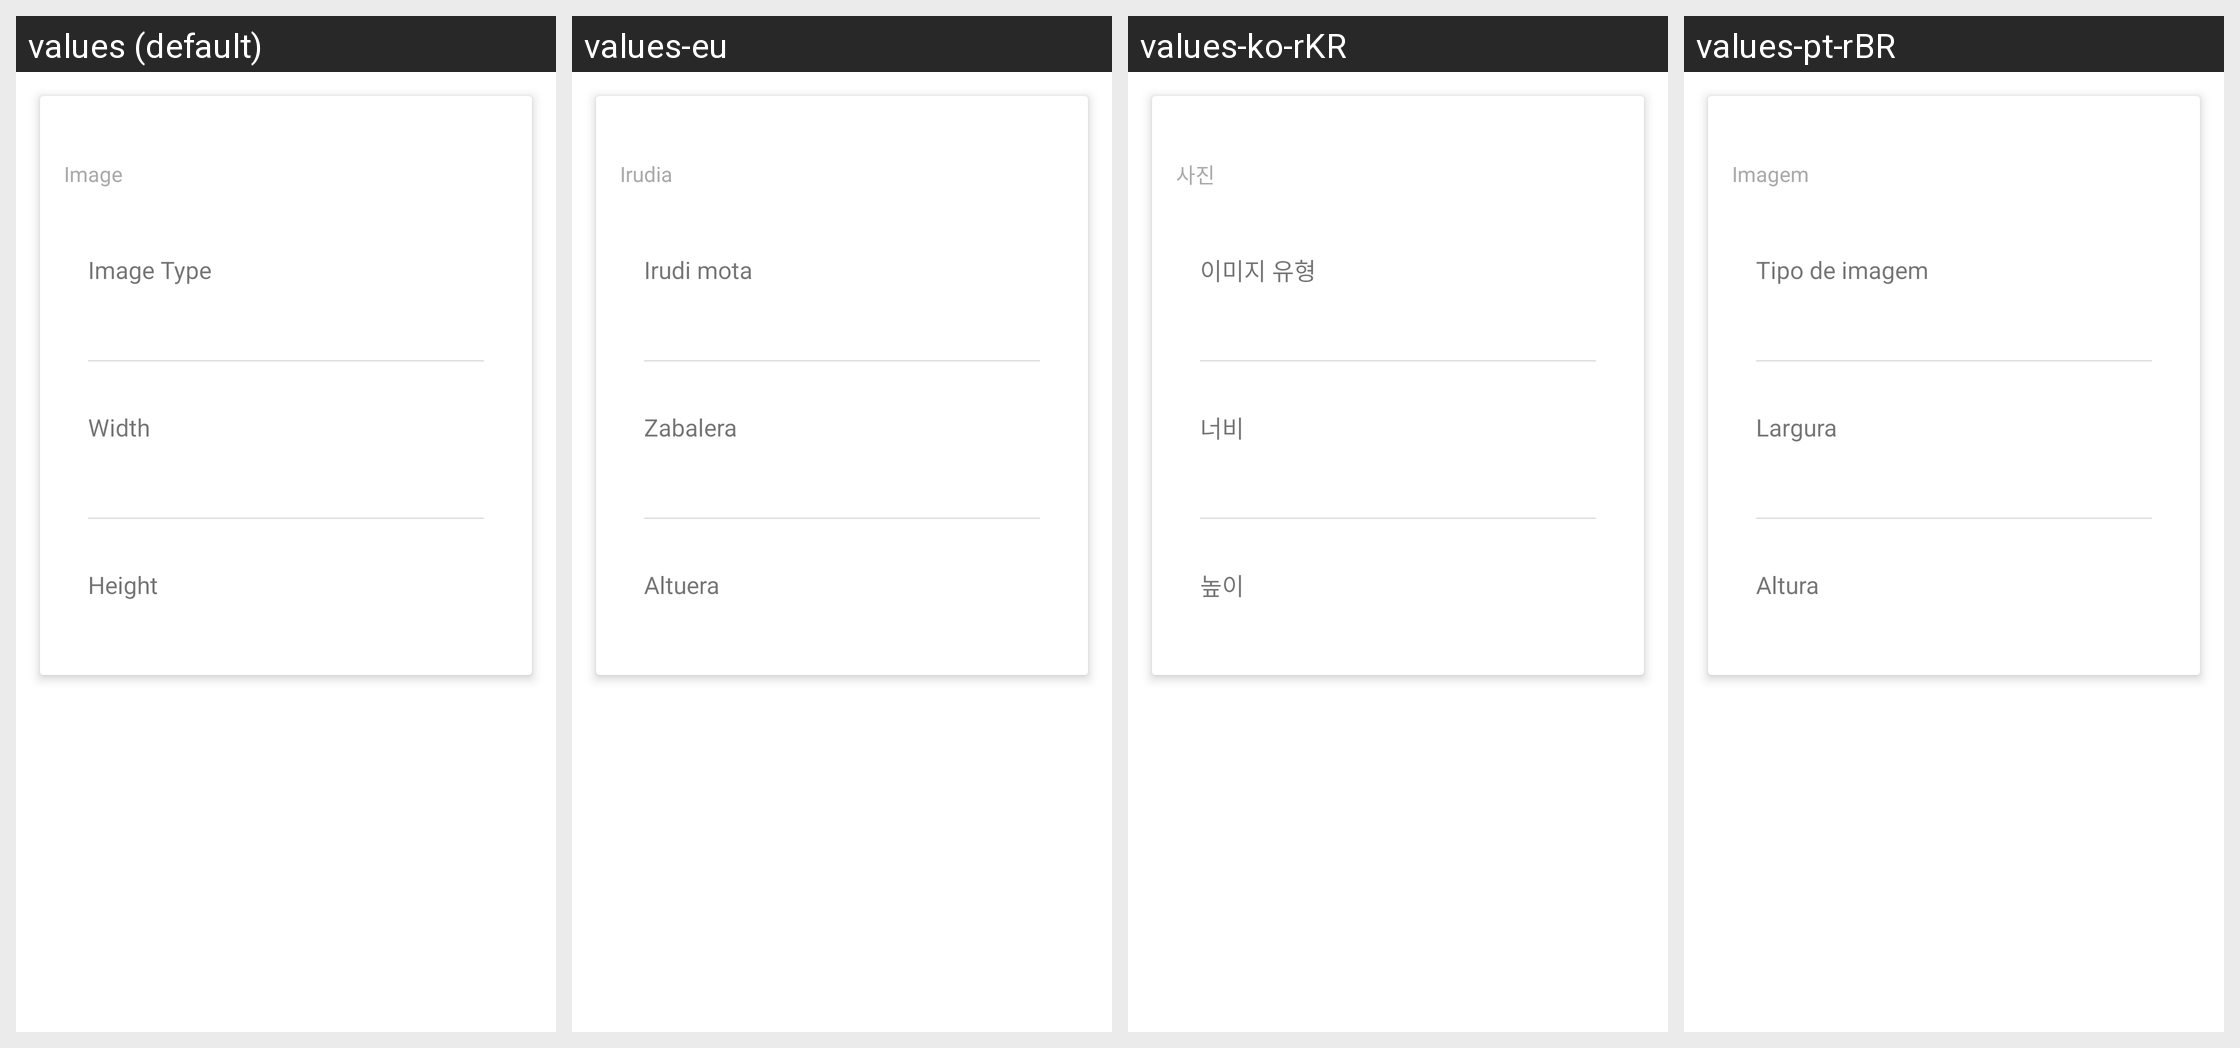

For this localized Android screen grid, give each drawn string resource with its value in every locale shown.
Android screen res/layout/properties_image.xml rendered under 4 locales, left to right: values (default), values-eu, values-ko-rKR, values-pt-rBR. Device: Nexus 5 (rendered at 1080×1920; each locale shown at half size, 540×960, under a caption strip naming it); theme Theme.MaterialComponents.DayNight.NoActionBar.
Other locales in the repository, not shown: values-af, values-am, values-ar, values-as-rIN, values-ast, values-ast-rES, values-az-rAZ, values-be-rBY, values-bg, values-bn, values-bn-rBD, values-bqi-rIR, values-bqi-rLU, values-ca, values-cs, values-cs-rCZ, values-da, values-de, values-el, values-en-rAU, values-en-rGB, values-en-rIN, values-en-rPT, values-eo, values-es, values-es-rCO, values-es-rES, values-es-rMX, values-es-rUS, values-es-rVE, values-et-rEE, values-eu-rES, values-fa, values-fi, values-fr, values-fr-rCA, values-gl-rES, values-gu-rIN, values-he, values-hi, values-hi-rIN, values-hr, values-hu, values-hu-rHU, values-hy-rAM, values-id, values-in, values-is, values-is-rIS, values-it, values-it-rIT, values-iw, values-ja, values-ka-rGE, values-kk-rKZ, values-km-rKH, values-kn-rIN, values-ko, values-ku, values-ky-rKG, values-lb, values-lo-rLA, values-lt, values-lv, values-mk-rMK, values-ml, values-ml-rIN, values-mn-rMN, values-mr-rIN, values-ms-rMY, values-my, values-my-rMM, values-nb, values-ne-rNP, values-nl, values-or-rIN, values-pa-rIN, values-pl, values-pt-rPT, values-ro, values-ru, values-si-rLK, values-sk, values-sl, values-sq-rAL, values-sr, values-sv, values-sv-rSE, values-sw, values-ta, values-ta-rIN, values-te-rIN, values-th, values-tl, values-tr, values-tr-rTR, values-ug, values-uk, values-ur, values-ur-rPK, values-uz-rUZ, values-vi, values-zh, values-zh-rCN, values-zh-rHK, values-zh-rHN, values-zh-rTW, values-zu.
Strings drawn on this screen, with the default value and each locale's value (text and hints the layout hard-codes, and strings that could not be matched under every locale, appear in the picture but are not listed):

image
  values: Image
  values-eu: Irudia
  values-ko-rKR: 사진
  values-pt-rBR: Imagem

image_type
  values: Image Type
  values-eu: Irudi mota
  values-ko-rKR: 이미지 유형
  values-pt-rBR: Tipo de imagem

width
  values: Width
  values-eu: Zabalera
  values-ko-rKR: 너비
  values-pt-rBR: Largura

height
  values: Height
  values-eu: Altuera
  values-ko-rKR: 높이
  values-pt-rBR: Altura
